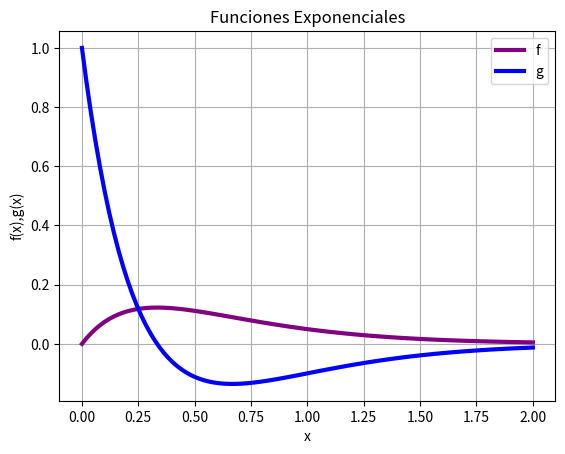

This chart was generated by the following Python code:
import matplotlib.pyplot as plt
import numpy as np
import math
#Grafico 1
x=np.linspace(0,2,100)
f=x*math.e**(-3*x)
plt.plot(x,f,linewidth=3,color='purple')
#Grafico 2
g=(math.e**(-3*x))*(1-3*x)
plt.plot(x,g,linewidth=3,color='blue')
plt.legend('fg')
plt.grid(True)
plt.title('Funciones Exponenciales')
plt.xlabel('x')
plt.ylabel('f(x),g(x)')
plt.savefig('graf2b.png')
plt.show()
